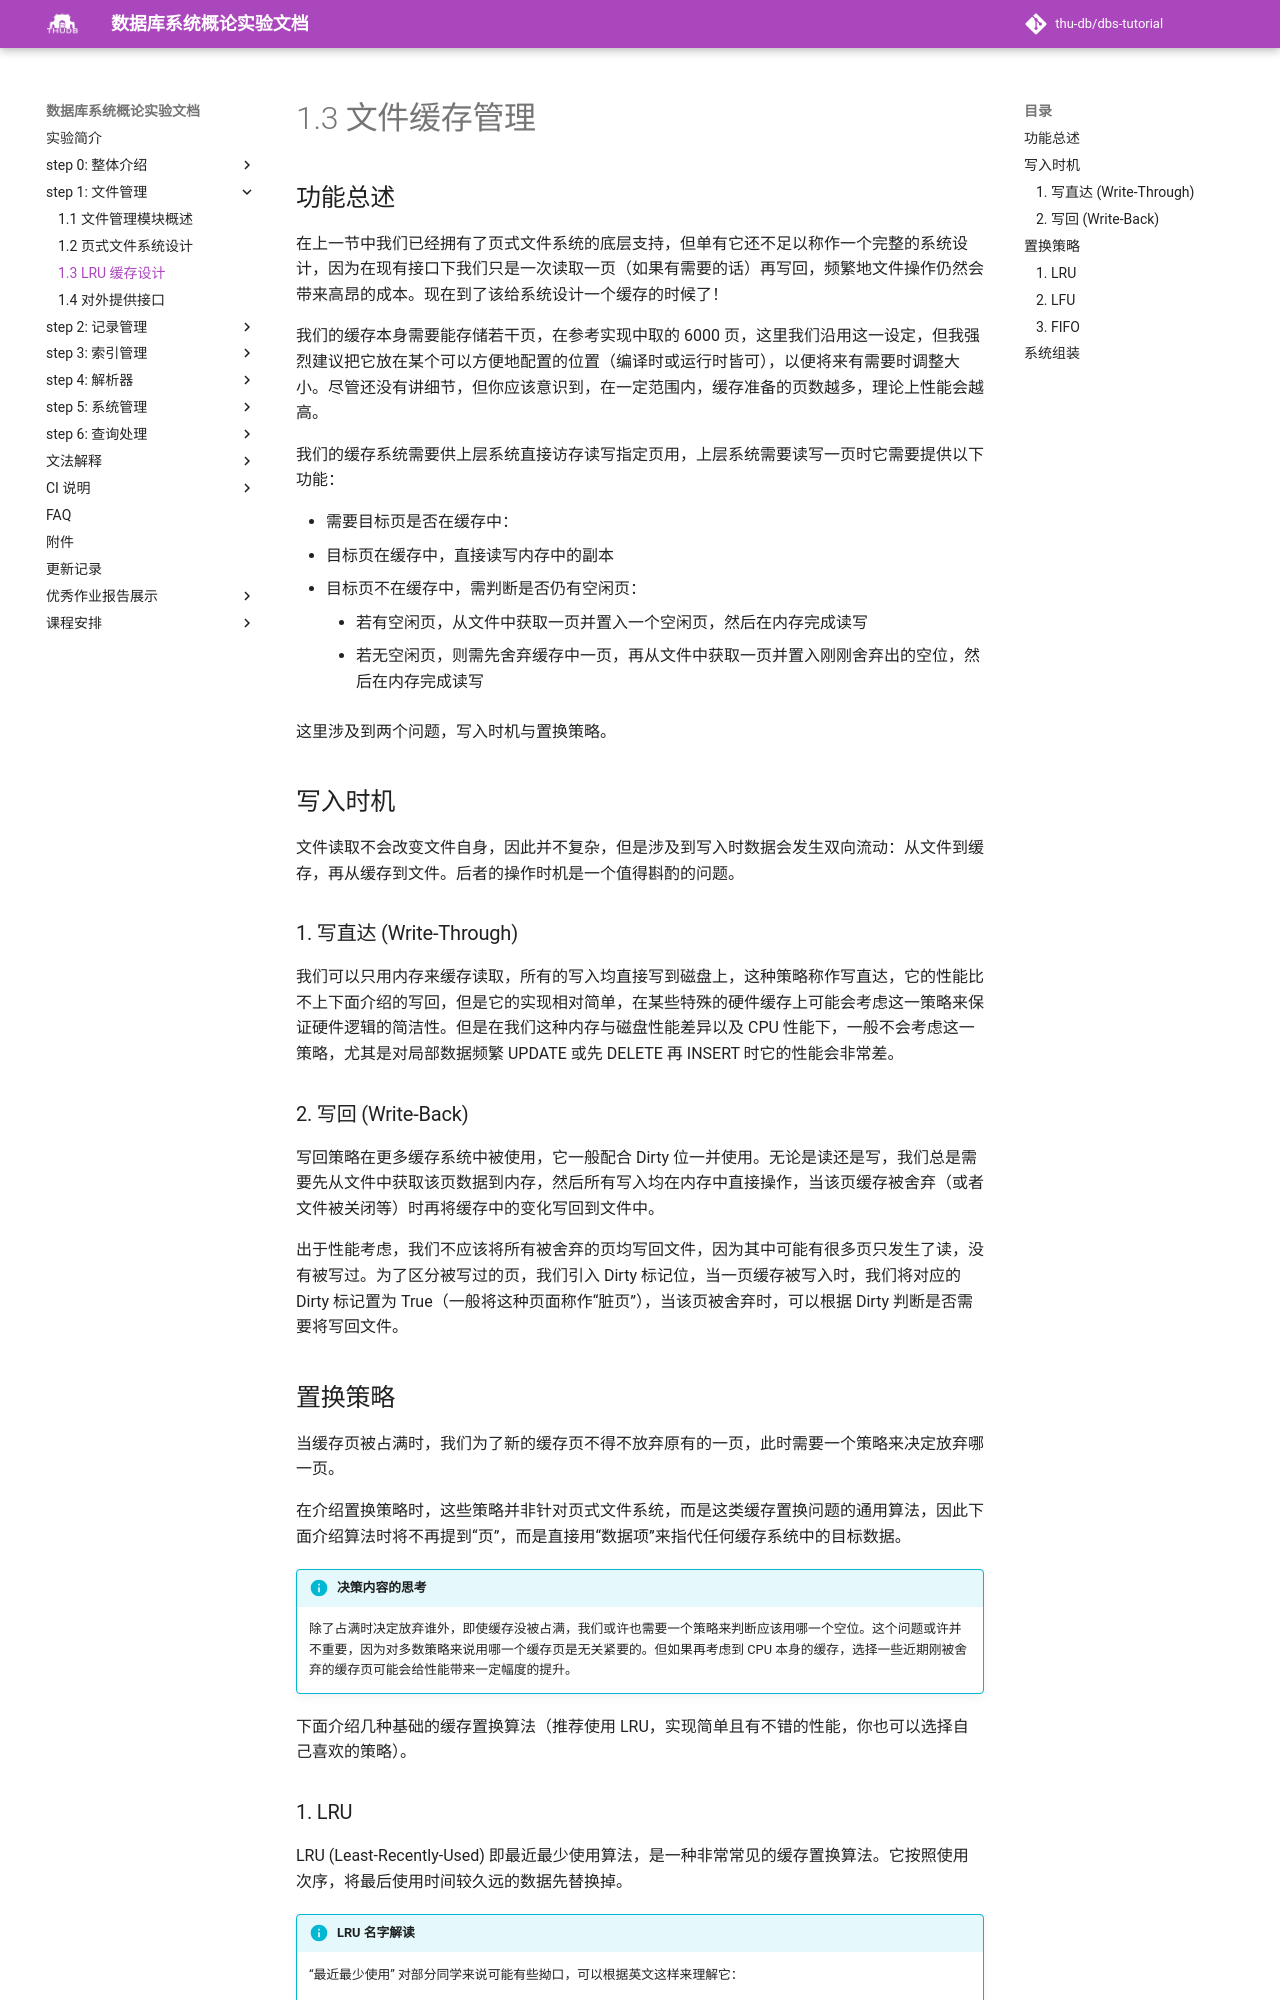

repository: thu-db/dbs-tutorial · page: chapter-1/1-3-buffer/index.html · generator: mkdocs

# 1.3 文件缓存管理

## 功能总述

在上一节中我们已经拥有了页式文件系统的底层支持，但单有它还不足以称作一个完整的系统设计，因为在现有接口下我们只是一次读取一页（如果有需要的话）再写回，频繁地文件操作仍然会带来高昂的成本。现在到了该给系统设计一个缓存的时候了！

我们的缓存本身需要能存储若干页，在参考实现中取的 6000 页，这里我们沿用这一设定，但我强烈建议把它放在某个可以方便地配置的位置（编译时或运行时皆可），以便将来有需要时调整大小。尽管还没有讲细节，但你应该意识到，在一定范围内，缓存准备的页数越多，理论上性能会越高。

我们的缓存系统需要供上层系统直接访存读写指定页用，上层系统需要读写一页时它需要提供以下功能：

- 需要目标页是否在缓存中：
  - 目标页在缓存中，直接读写内存中的副本
  - 目标页不在缓存中，需判断是否仍有空闲页：
    - 若有空闲页，从文件中获取一页并置入一个空闲页，然后在内存完成读写
    - 若无空闲页，则需先舍弃缓存中一页，再从文件中获取一页并置入刚刚舍弃出的空位，然后在内存完成读写

这里涉及到两个问题，写入时机与置换策略。

## 写入时机

文件读取不会改变文件自身，因此并不复杂，但是涉及到写入时数据会发生双向流动：从文件到缓存，再从缓存到文件。后者的操作时机是一个值得斟酌的问题。

### 1. 写直达 (Write-Through)

我们可以只用内存来缓存读取，所有的写入均直接写到磁盘上，这种策略称作写直达，它的性能比不上下面介绍的写回，但是它的实现相对简单，在某些特殊的硬件缓存上可能会考虑这一策略来保证硬件逻辑的简洁性。但是在我们这种内存与磁盘性能差异以及 CPU 性能下，一般不会考虑这一策略，尤其是对局部数据频繁 UPDATE 或先 DELETE 再 INSERT 时它的性能会非常差。

### 2. 写回 (Write-Back)

写回策略在更多缓存系统中被使用，它一般配合 Dirty 位一并使用。无论是读还是写，我们总是需要先从文件中获取该页数据到内存，然后所有写入均在内存中直接操作，当该页缓存被舍弃（或者文件被关闭等）时再将缓存中的变化写回到文件中。

出于性能考虑，我们不应该将所有被舍弃的页均写回文件，因为其中可能有很多页只发生了读，没有被写过。为了区分被写过的页，我们引入 Dirty 标记位，当一页缓存被写入时，我们将对应的 Dirty 标记置为 True（一般将这种页面称作“脏页”），当该页被舍弃时，可以根据 Dirty 判断是否需要将写回文件。

## 置换策略

当缓存页被占满时，我们为了新的缓存页不得不放弃原有的一页，此时需要一个策略来决定放弃哪一页。

在介绍置换策略时，这些策略并非针对页式文件系统，而是这类缓存置换问题的通用算法，因此下面介绍算法时将不再提到“页”，而是直接用“数据项”来指代任何缓存系统中的目标数据。

!!!info "决策内容的思考"

    除了占满时决定放弃谁外，即使缓存没被占满，我们或许也需要一个策略来判断应该用哪一个空位。这个问题或许并不重要，因为对多数策略来说用哪一个缓存页是无关紧要的。但如果再考虑到 CPU 本身的缓存，选择一些近期刚被舍弃的缓存页可能会给性能带来一定幅度的提升。

下面介绍几种基础的缓存置换算法（推荐使用 LRU，实现简单且有不错的性能，你也可以选择自己喜欢的策略）。
